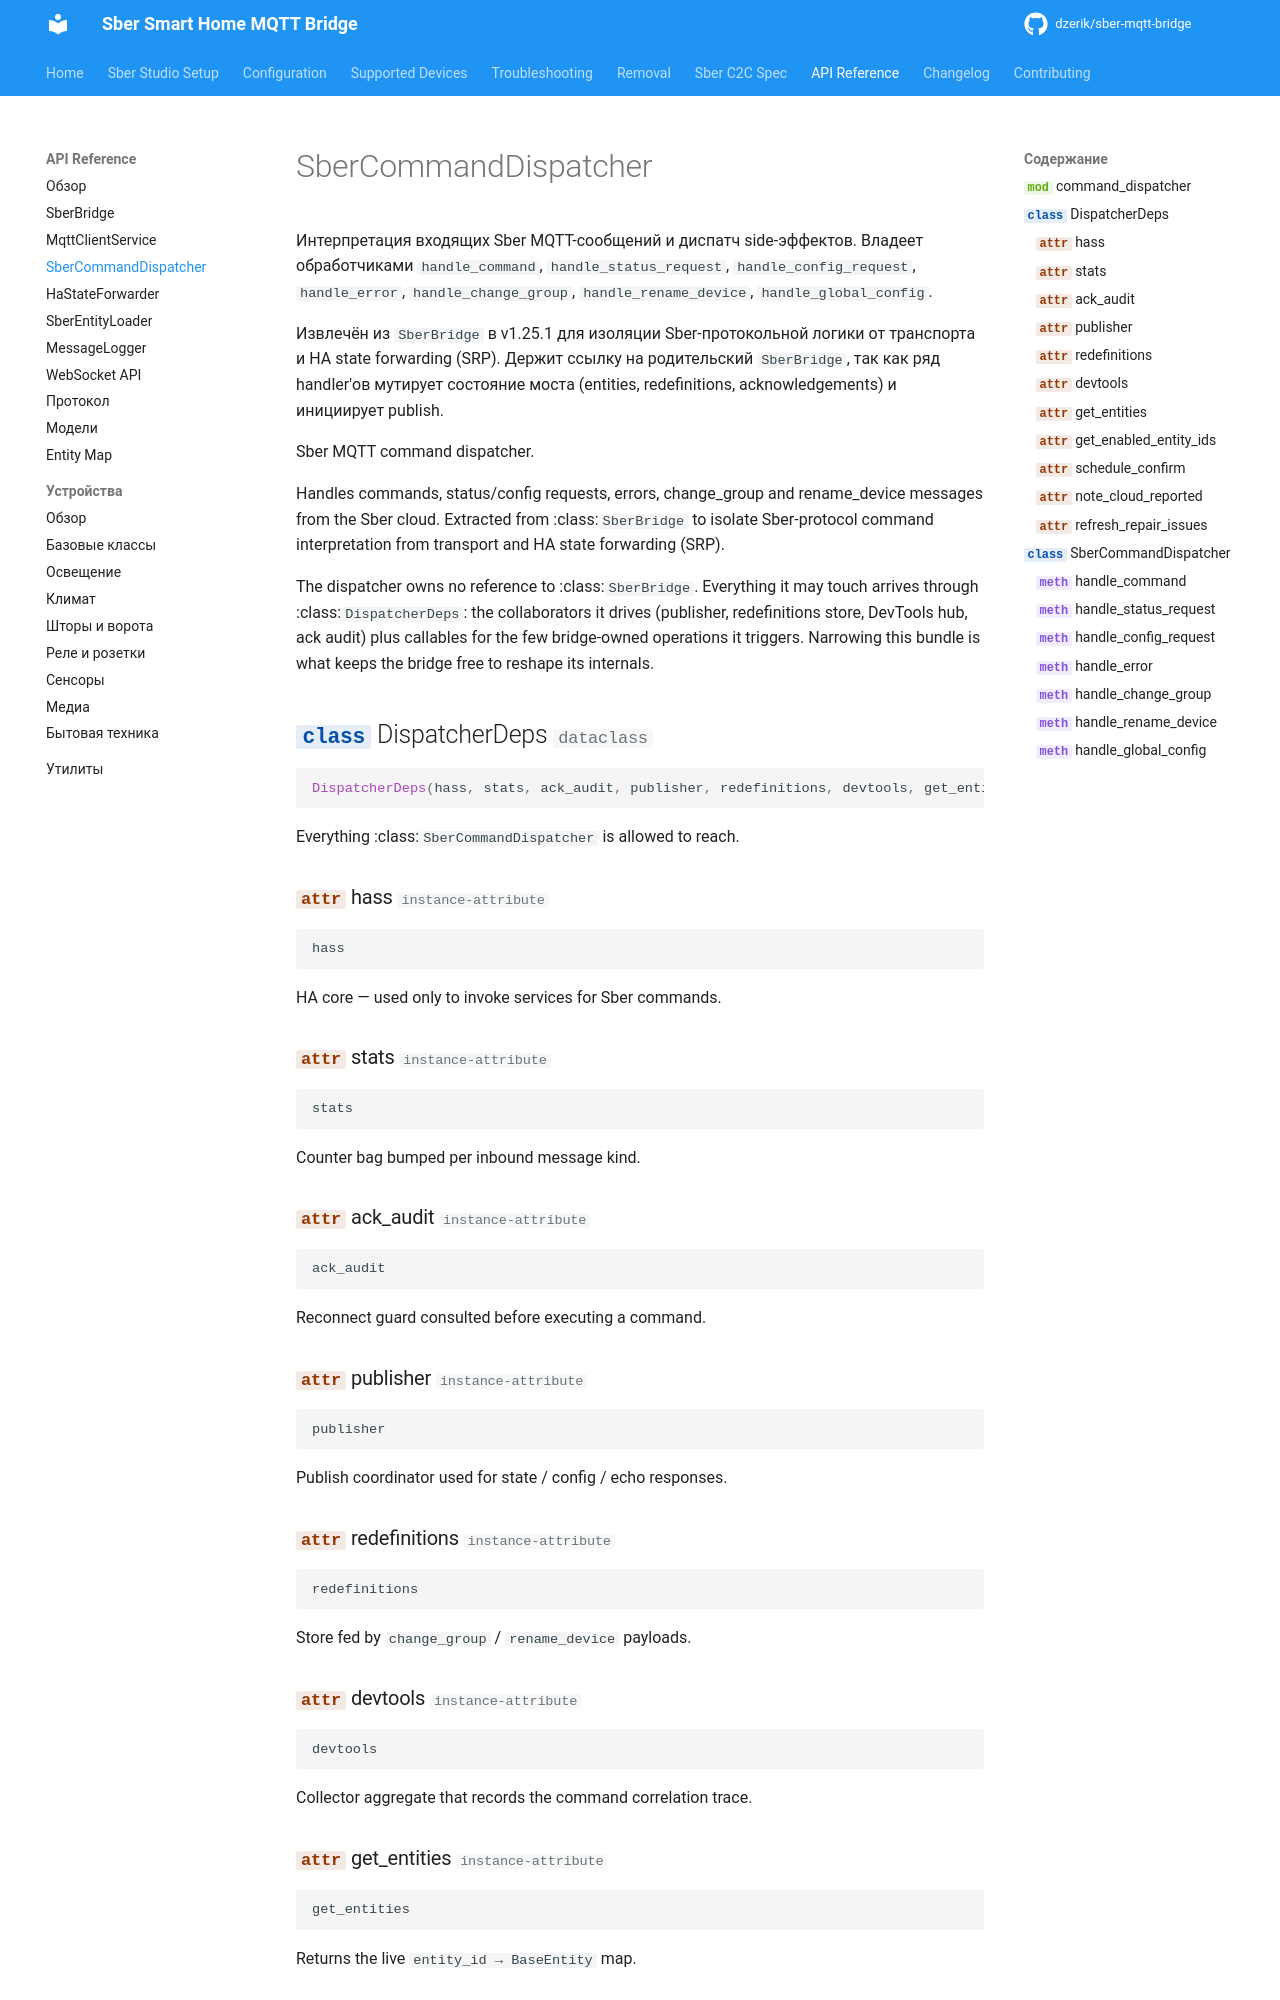

repository: dzerik/sber-mqtt-bridge · page: api/command-dispatcher/index.html · generator: mkdocs

# SberCommandDispatcher

Интерпретация входящих Sber MQTT-сообщений и диспатч side-эффектов.
Владеет обработчиками `handle_command`, `handle_status_request`,
`handle_config_request`, `handle_error`, `handle_change_group`,
`han
